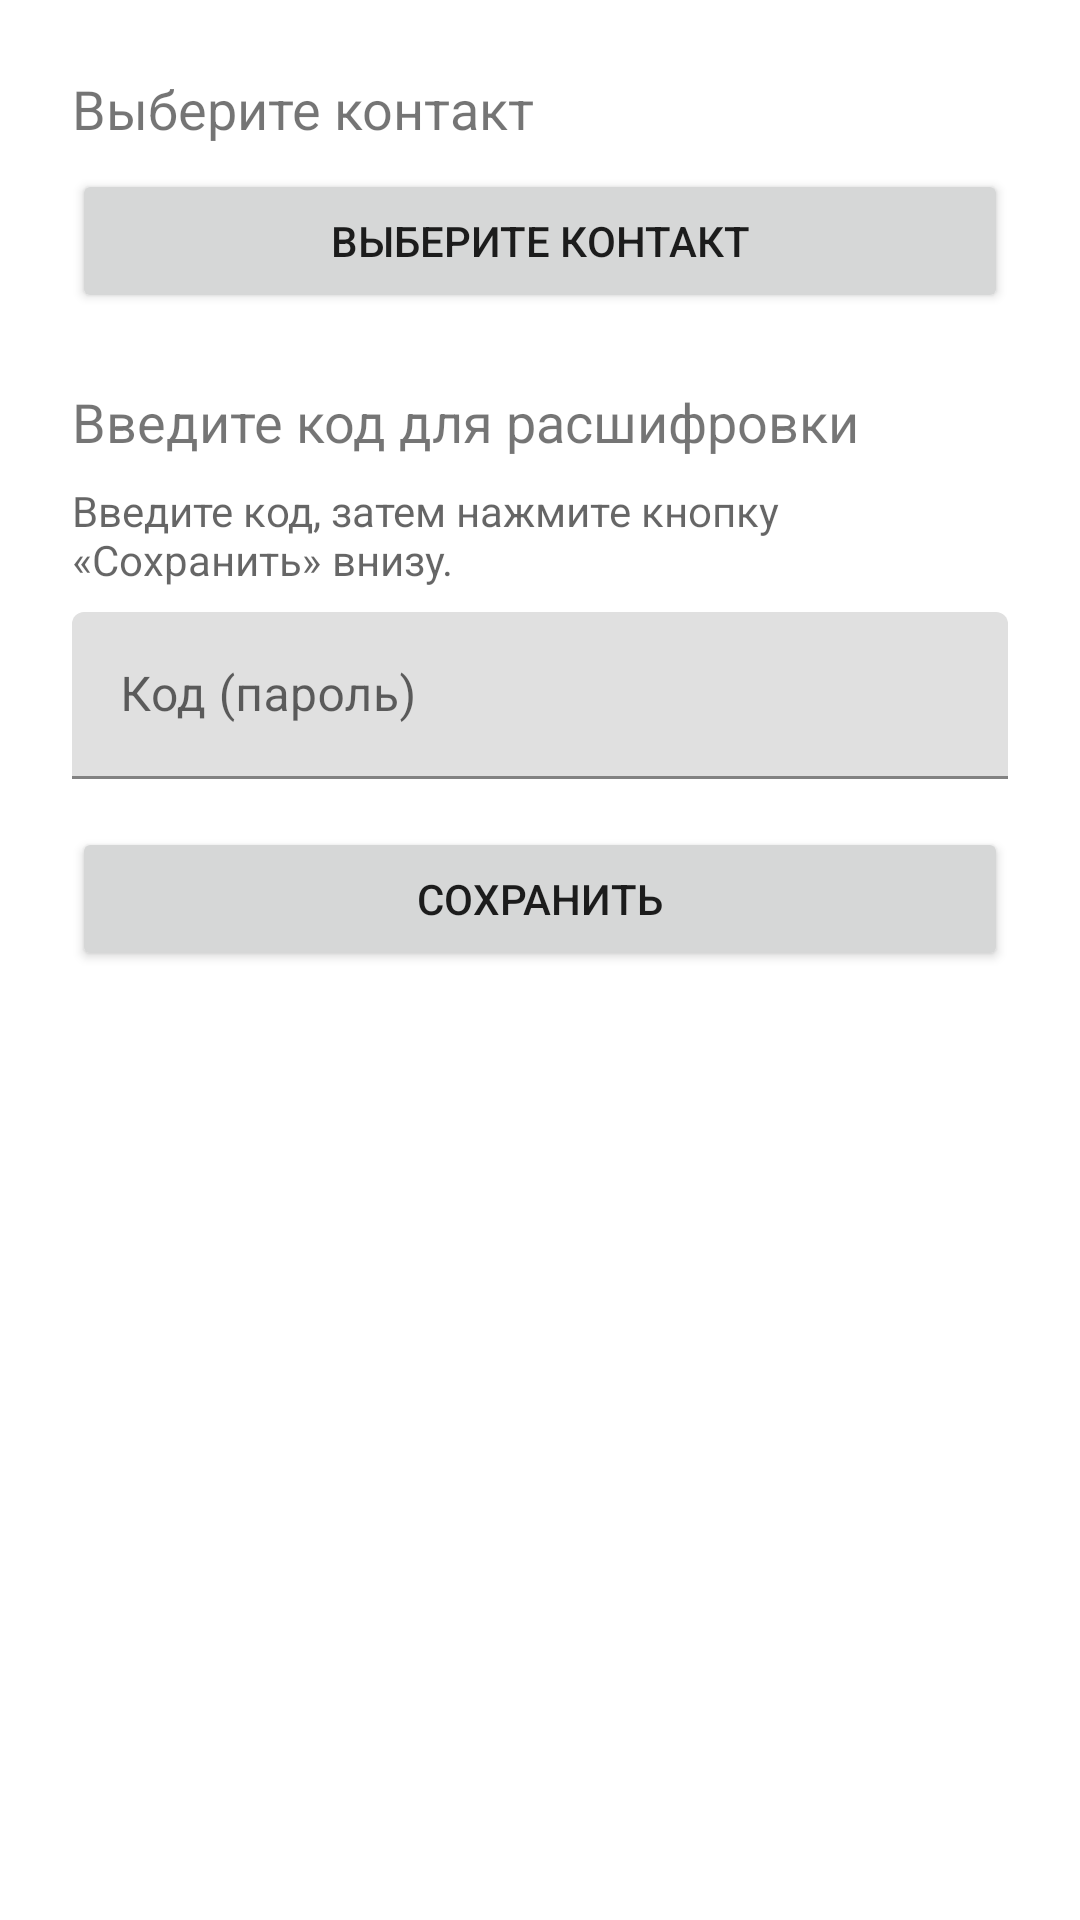

Produce the Android XML layout that renders to this screen, including the resource entries it uses.
<!-- AndroidManifest.xml: application theme Theme.PrivateMsg -->
<!-- res/layout/activity_setup.xml -->
<?xml version="1.0" encoding="utf-8"?>
<ScrollView
    xmlns:android="http://schemas.android.com/apk/res/android"
    android:layout_width="match_parent"
    android:layout_height="match_parent"
    android:padding="24dp">

    <LinearLayout
        android:layout_width="match_parent"
        android:layout_height="wrap_content"
        android:orientation="vertical">

        <TextView
            android:layout_width="match_parent"
            android:layout_height="wrap_content"
            android:text="@string/select_contact"
            android:textSize="18sp"
            android:paddingBottom="8dp" />

        <Button
            android:id="@+id/btn_pick_contact"
            android:layout_width="match_parent"
            android:layout_height="wrap_content"
            android:text="@string/select_contact" />

        <TextView
            android:id="@+id/setup_contact_display"
            android:layout_width="match_parent"
            android:layout_height="wrap_content"
            android:paddingTop="8dp"
            android:visibility="gone" />

        <TextView
            android:layout_width="match_parent"
            android:layout_height="wrap_content"
            android:text="@string/enter_code"
            android:textSize="18sp"
            android:paddingTop="24dp"
            android:paddingBottom="8dp" />

        <TextView
            android:layout_width="match_parent"
            android:layout_height="wrap_content"
            android:text="Введите код, затем нажмите кнопку «Сохранить» внизу."
            android:textSize="14sp"
            android:textColor="?android:attr/textColorSecondary"
            android:paddingBottom="8dp" />

        <com.google.android.material.textfield.TextInputLayout
            android:layout_width="match_parent"
            android:layout_height="wrap_content"
            android:hint="@string/code_hint">

            <com.google.android.material.textfield.TextInputEditText
                android:id="@+id/setup_code"
                android:layout_width="match_parent"
                android:layout_height="wrap_content"
                android:inputType="textPassword" />
        </com.google.android.material.textfield.TextInputLayout>

        <Button
            android:id="@+id/btn_save_setup"
            android:layout_width="match_parent"
            android:layout_height="wrap_content"
            android:layout_marginTop="16dp"
            android:text="@string/save" />
    </LinearLayout>
</ScrollView>
<!-- resources referenced by this layout -->
<resources>
  <string name="code_hint">Код (пароль)</string>
  <string name="enter_code">Введите код для расшифровки</string>
  <string name="save">Сохранить</string>
  <string name="select_contact">Выберите контакт</string>
  <style name="Theme.PrivateMsg" parent="Theme.MaterialComponents.DayNight.DarkActionBar">
          <item name="colorPrimary">@color/primary</item>
          <item name="colorPrimaryVariant">@color/primary_dark</item>
          <item name="colorOnPrimary">@android:color/white</item>
      </style>
</resources>
